Image classification data set "crackdata" (TianjieZhang1993/RCCD on GitHub). Class labels (4): alligator cracking, block cracks, longitudinal cracks, transverse cracks.

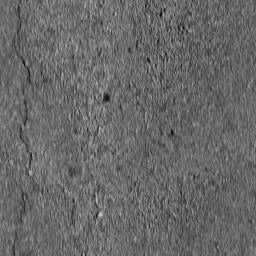
Label: longitudinal cracks

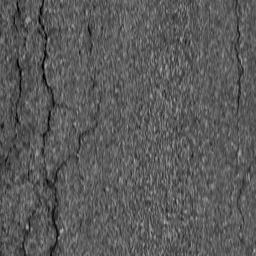
Label: block cracks

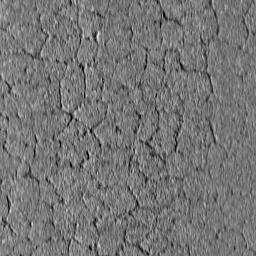
Label: alligator cracking

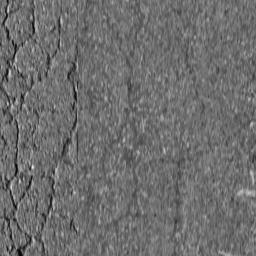
Label: block cracks

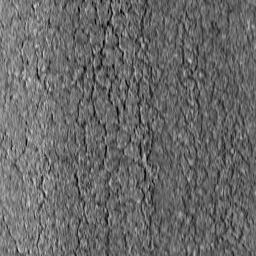
Label: alligator cracking

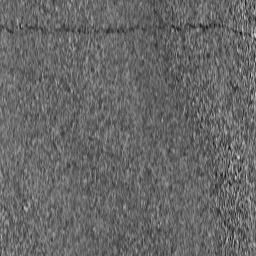
Label: transverse cracks
